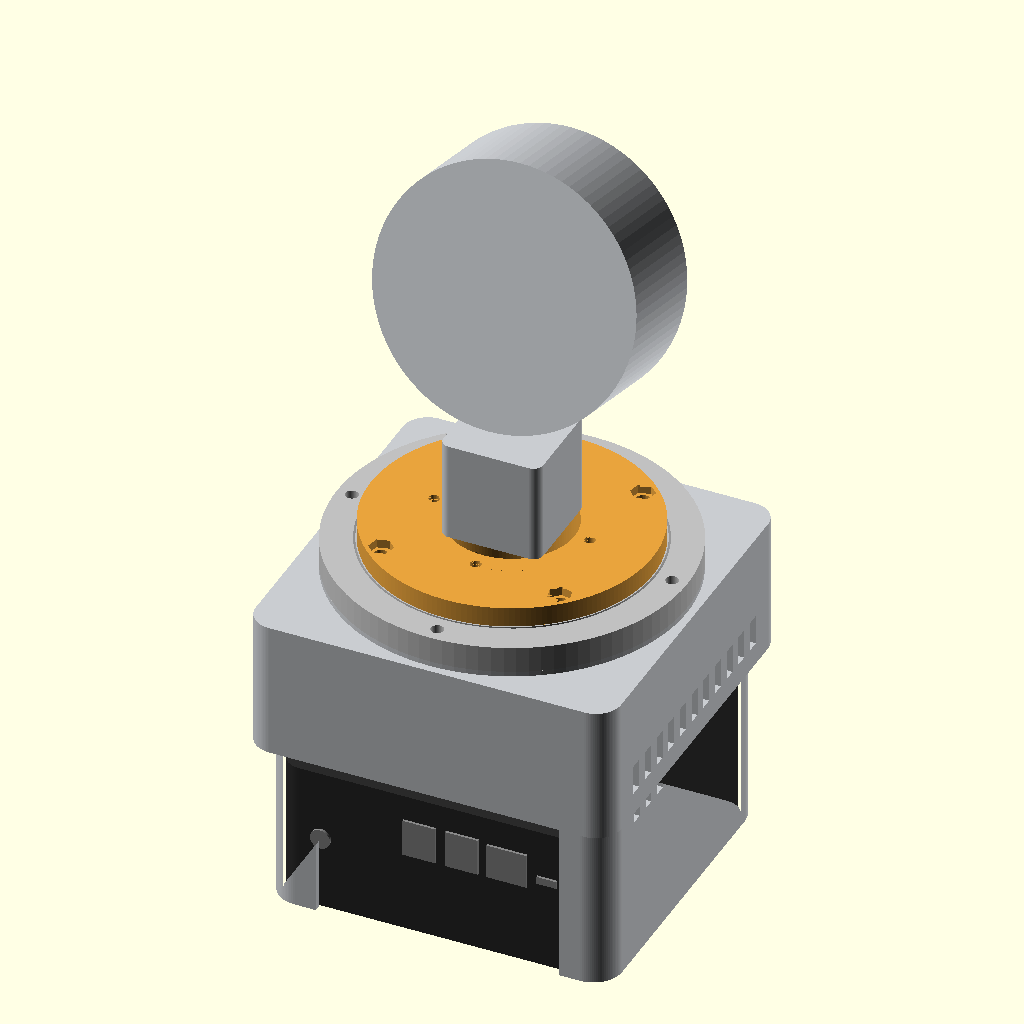
Cell 1: the model at its default parameters.
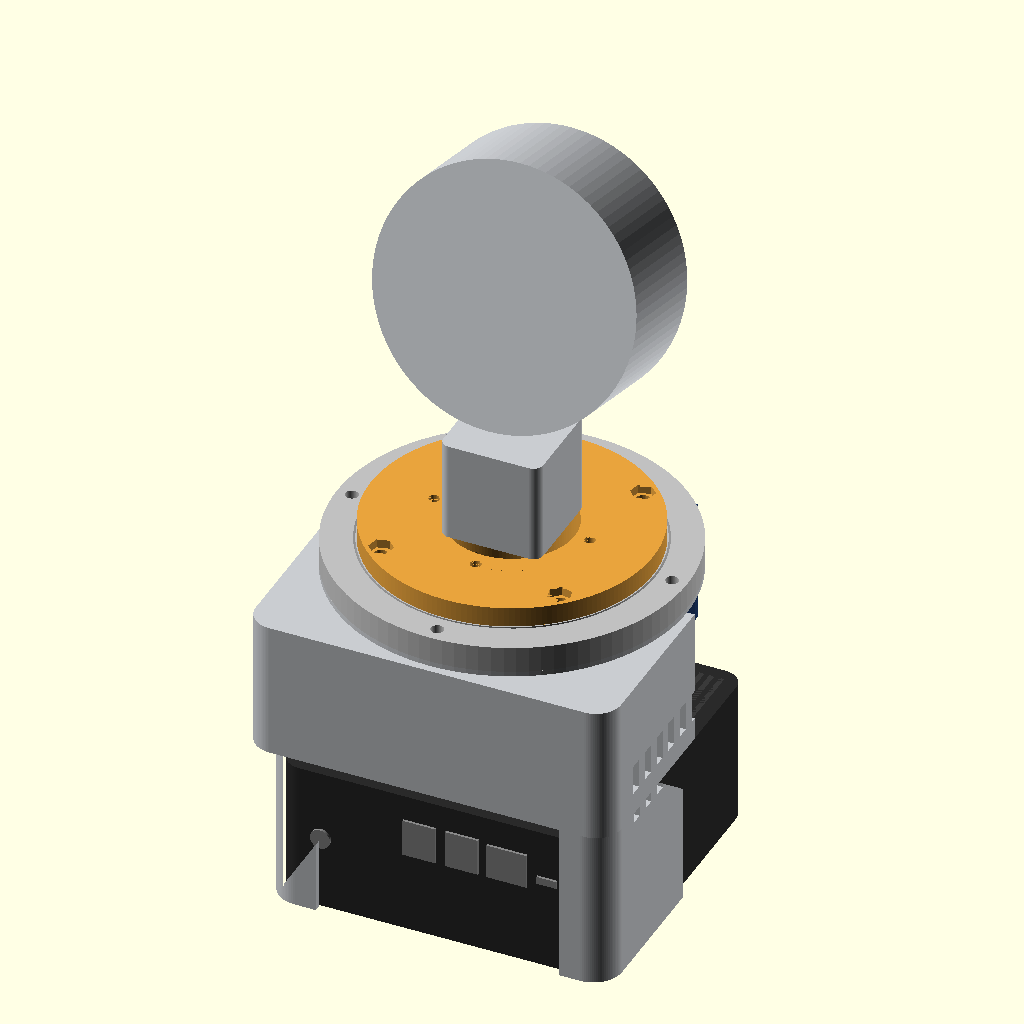
Cell 2 — cutaway set to true, the other parameters unchanged.
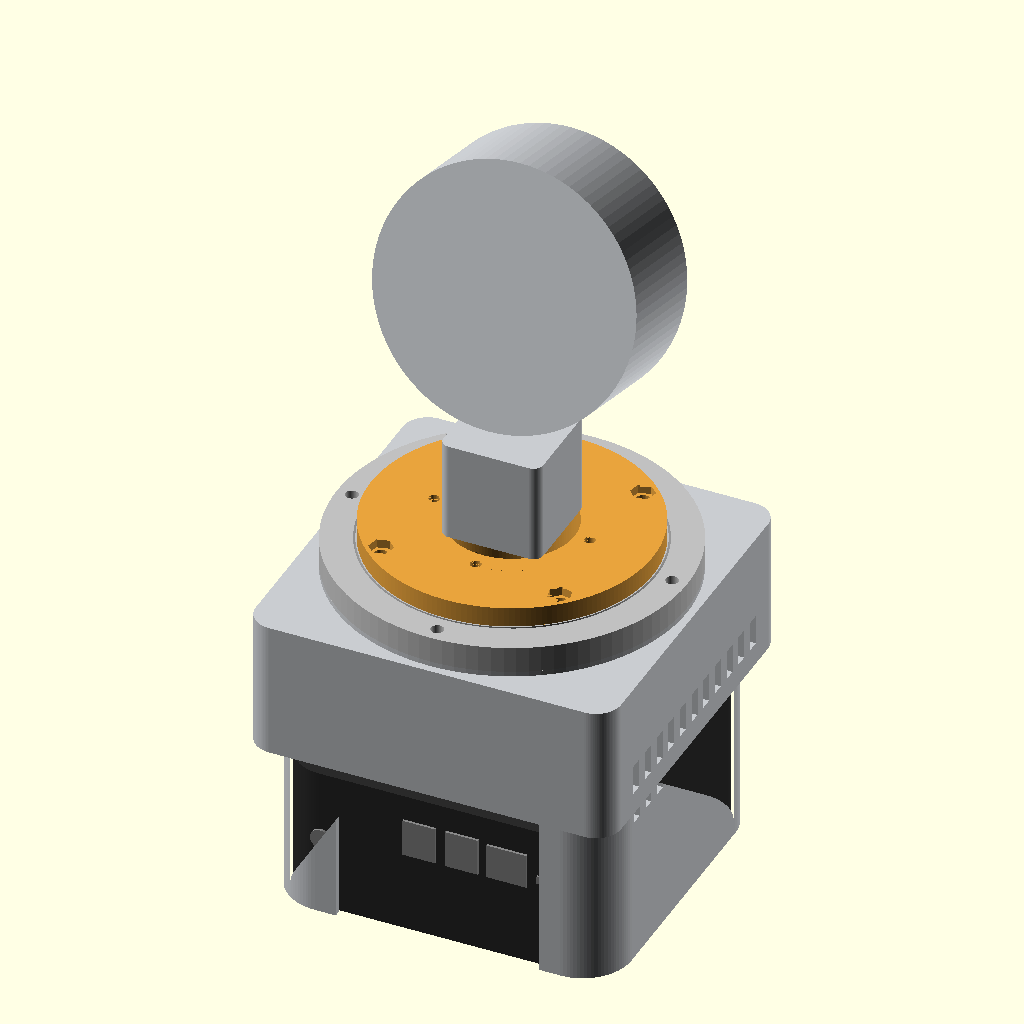
Cell 3: case_r = 16 (everything else at default).
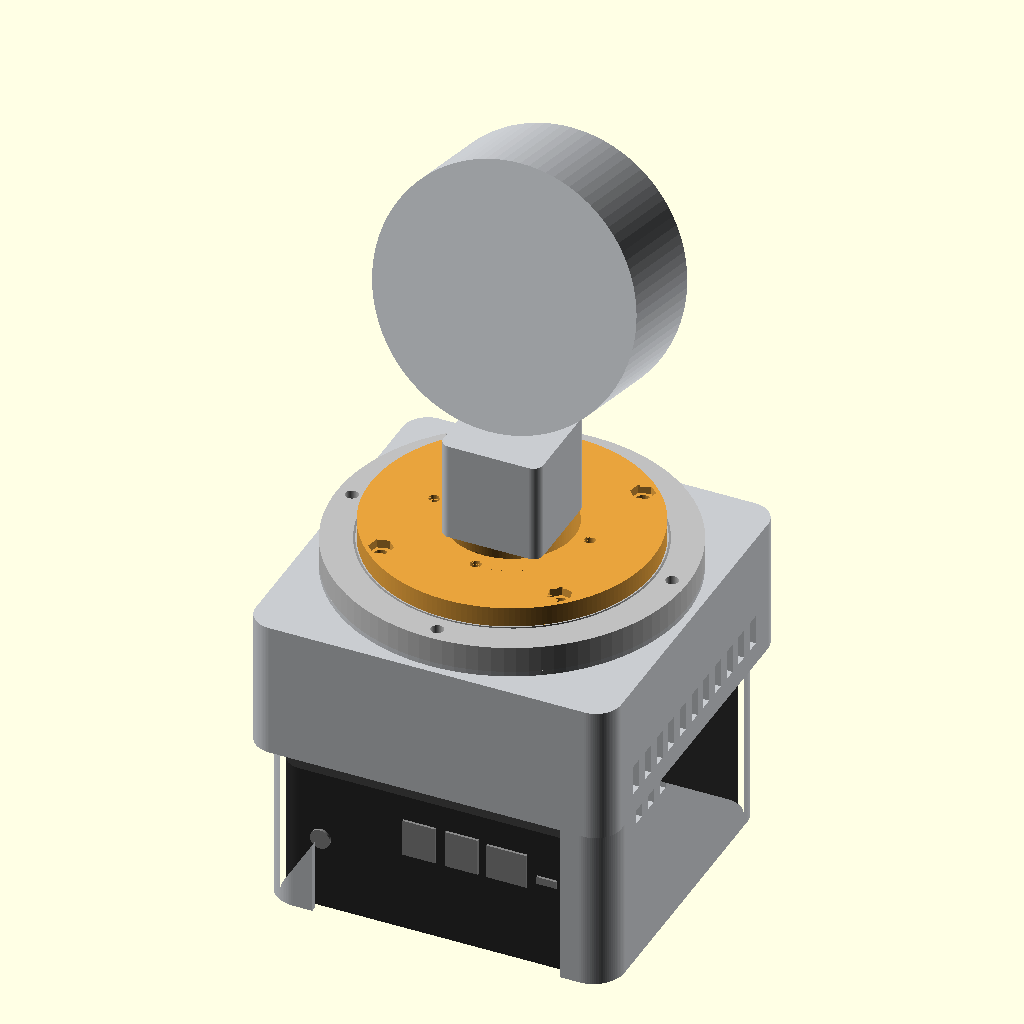
Cell 4: fit = 2 (everything else at default).
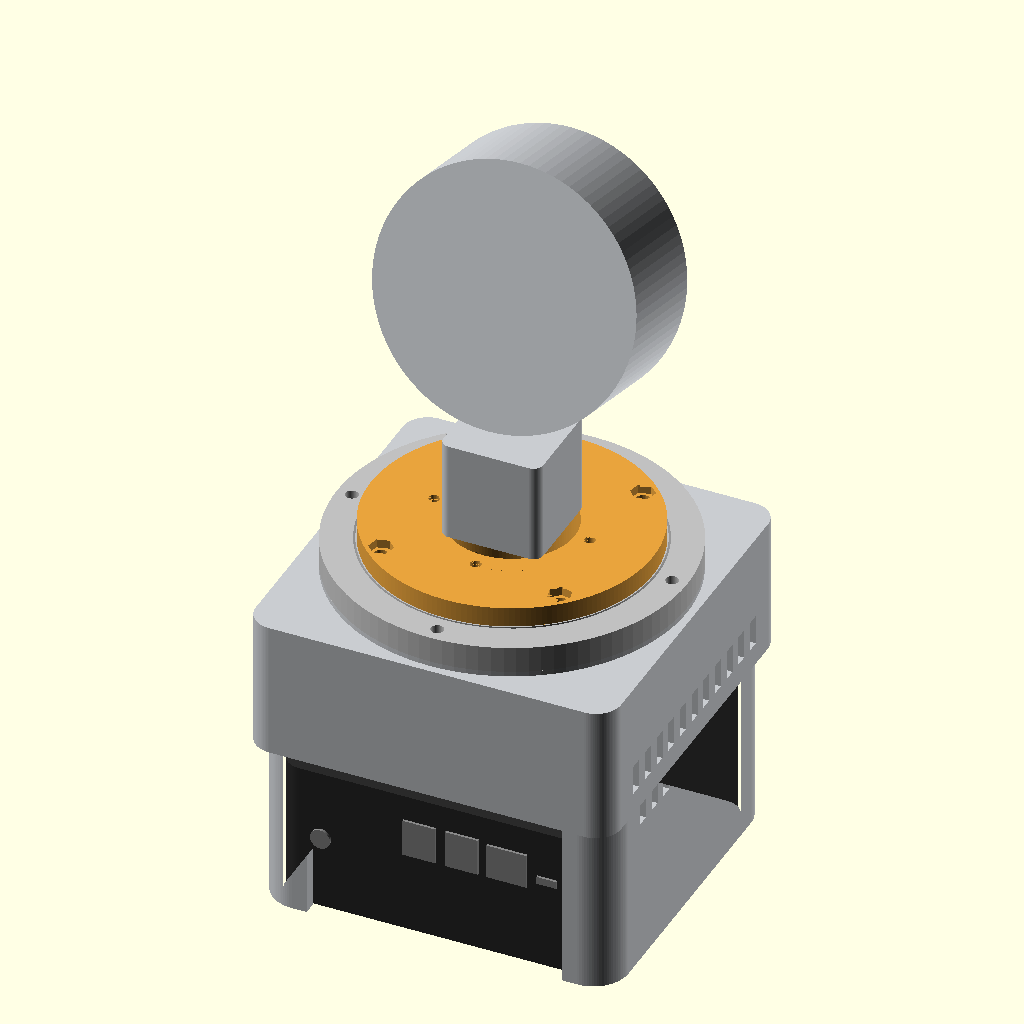
Cell 5: skirt_t = 5 (everything else at default).
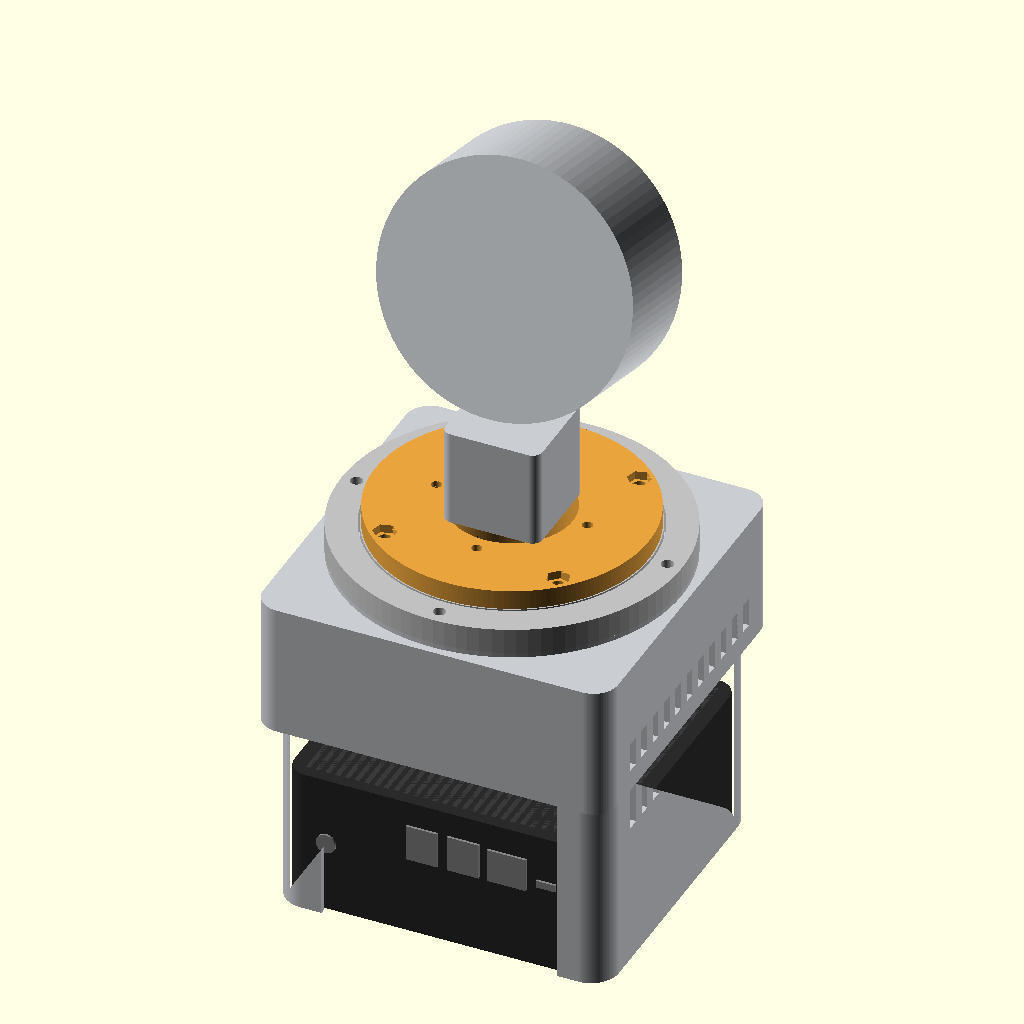
Cell 6: air_gap = 26 (everything else at default).
All cells are drawn from the same view direction (rotation 55°, 0°, 25°, orthographic, colour scheme Cornfield), but the view is re-fitted for each cell, so position and scale can differ between cells as well as the parameter.
Source of the model, hardware/cad/concepts/robot_concept.scad:
// Whole-robot concept - ROUGH DRAFT for discussion, not a printable part.
// The reComputer J4012 sits on the desk, unmodified. Over it drops a SKIRT (full panels front and
// sides, two short returns at the back corners so the case can't move and its DC jack / USB-C
// stay clear) that carries LEVEL 2: the pan drive, ESP32, driver, buck and the CYD status
// display. On top: lazy Susan, turntable plate + ring pulley, neck, 15 deg wedge and the round
// head. Unplug the cables and the whole robot lifts straight off the Jetson.
// Origin: desk surface under the centre of the case; +Y = front (the Jetson's ports face -Y).
include <../params.scad>
use <../vitamins/lazy_susan.scad>
use <../parts/archive/turntable_pulley.scad>

cutaway = false;          // true: cut away the front half to see inside

// ---- the Jetson ---------------------------------------------------------------------
case_sz = [130.1, 121.1, 58.1];   // measured on the desk (model: 130.1 x 121.1)
case_r  = 8;                      // EST corner radius - take the real value from the case

// ---- skirt + level 2 (draft sizes) -------------------------------------------------------
fit     = 1.0;                    // skirt clearance around the case
skirt_t = 2.5;                    // skirt wall
air_gap = 13;                     // above the Jetson's lid (its fan draws air from there)
return_len = 12;                  // back returns, measured from each back corner
deck    = [146, 146];             // level 2 footprint: covers the 140 mm lazy Susan
lvl2_h  = 55;                     // tall enough for the CYD in its front face
cyd     = [86, 50];               // 2.8" CYD board (landscape)
cyd_win = [61, 46];               // its screen

z_lvl2  = case_sz[2] + air_gap;           // underside of level 2's floor (71.1)
z_top   = z_lvl2 + lvl2_h;                // top of level 2 (126.1)
z_ls    = z_top + plinth_h;               // lazy Susan's underside (on the plinth)

module rrect(sz, r) { offset(r = r) square([sz[0] - 2 * r, sz[1] - 2 * r], center = true); }

// ---- Jetson case ----------------------------------------------------------------------
color("#2a2a2a") linear_extrude(case_sz[2]) rrect(case_sz, case_r);
color("#3a3a3a") for (x = [-58 : 4 : 58]) translate([x, 0, case_sz[2] - 0.5]) cube([2, case_sz[1] - 10, 1], center = true);
// its back panel: DC jack (left), USB / RJ45 (middle), USB-C (right) - from the STEP model
color("#888") translate([0, -case_sz[1] / 2 - 0.2, 0]) {
    translate([-48, 0, 30]) rotate([90, 0, 0]) cylinder(d = 8, h = 1);              // DC jack
    for (x = [-15, 2]) translate([x, -1, 33]) cube([13, 1, 15]);                    // USB stacks
    translate([18.5, -1, 33]) cube([16, 1, 14]);                                     // RJ45
    translate([38.5, -1, 36]) cube([8, 1, 3]);                                       // USB-C
}

// ---- skirt ------------------------------------------------------------------------------
module skirt_2d() {
    inner = case_sz + [2, 2] * fit;
    outer = inner + [2, 2] * skirt_t;
    difference() {
        rrect(outer, case_r + fit + skirt_t);
        rrect(inner, case_r + fit);
        // open back, except a return_len wrap at each corner
        translate([0, -outer[1] / 2]) square([outer[0] - 2 * (case_r + return_len), 2 * skirt_t + 4 * fit], center = true);
    }
}
color("#c9ccd0") difference() {
    linear_extrude(z_lvl2) skirt_2d();
    // vent slots high on the side panels, level with the air gap over the Jetson's lid
    for (sx = [-1, 1], y = [-40 : 10 : 40])
        translate([sx * (case_sz[0] / 2 + 3), y, case_sz[2] + air_gap / 2]) cube([10, 5, air_gap - 3], center = true);
    if (cutaway) translate([-200, 0, -1]) cube([400, 200, 400]);
}

// ---- level 2 -------------------------------------------------------------------------------
color("#c9ccd0") difference() {
    translate([0, 0, z_lvl2]) linear_extrude(lvl2_h) rrect(deck, 10);
    translate([0, 0, z_lvl2 + 3]) linear_extrude(lvl2_h - 6) rrect(deck - [6, 6], 7);        // hollow
    translate([0, 0, z_top - 4]) cylinder(d = ls_id - 4, h = 10);                         // centre opening
    translate([0, deck[1] / 2, z_lvl2 + lvl2_h / 2]) cube([cyd_win[0], 10, cyd_win[1]], center = true);
    for (sx = [-1, 1], y = [-50 : 10 : 50])                                                // level 2 vents
        translate([sx * deck[0] / 2, y, z_lvl2 + 15]) cube([10, 5, 12], center = true);
    if (cutaway) translate([-200, 0, -1]) cube([400, 200, 400]);
}
color("#c9ccd0") translate([0, 0, z_top]) difference() {                                  // plinth
    cylinder(d = ls_od, h = plinth_h); translate([0, 0, -1]) cylinder(d = plinth_id, h = 5);
}
// CYD behind its window
color("#1d3b6e") translate([0, deck[1] / 2 - 3 - 4, z_lvl2 + lvl2_h / 2]) cube([cyd[0], 2, cyd[1]], center = true);
color("#9cc4ff") translate([0, deck[1] / 2 - 2.9, z_lvl2 + lvl2_h / 2]) cube([cyd_win[0] - 2, 0.2, cyd_win[1] - 2], center = true);

// ---- drive (as in pan_drive_concept / turntable_pulley) -------------------------------------
translate([0, 0, z_ls]) lazy_susan();
// the real turntable pulley part, flipped from its print orientation (plate up, tube down)
z_plate_top = z_ls + ls_h + 8;
color("#e8a33d") translate([0, 0, z_plate_top]) mirror([0, 0, 1]) turntable_pulley();
z_belt = z_ls + ls_h - 24.5;
motor_a = -135;                                // motor in a back corner (clear of the CYD)
C = 45; r_m = 20 / PI;
rotate(motor_a) translate([C, 0, 0]) {
    color("#555") translate([0, 0, z_belt - 3 - 8 - 3 - 23]) linear_extrude(23) rrect([42.3, 42.3], 3);
    color("#bbb") translate([0, 0, z_belt - 3 - 8]) cylinder(d = 16, h = 8 + 7);
}
color("#222") translate([0, 0, z_belt - 3]) linear_extrude(6) difference() {
    hull() { circle(r = 33); rotate(motor_a) translate([C, 0]) circle(r = r_m + 1.2); }
    hull() { circle(r = 31.8); rotate(motor_a) translate([C, 0]) circle(r = r_m); }
}
// boards (placeholders): ESP32, stepper driver, buck
color("#1f6f3f") translate([-58, -35, z_lvl2 + 3]) cube([25.5, 63, 12]);
color("#7a1f9a") translate([28, 30, z_lvl2 + 3]) cube([20, 15, 12]);
color("#1f4f9f") translate([30, -10, z_lvl2 + 3]) cube([22, 43, 12]);

// ---- neck, wedge, head ------------------------------------------------------------------------
neck_h = 40;
color("#c9ccd0") translate([0, 0, z_plate_top]) difference() {
    linear_extrude(neck_h) rrect([40, 40], 4);
    translate([0, 0, -1]) cube([28, 28, neck_h + 2], center = true);
}
head_d = head_size[0]; head_depth = 45;
translate([0, 0, z_plate_top + neck_h]) rotate([-15, 0, 0]) translate([0, 0, head_d / 2 + 6]) {
    color("#c9ccd0") rotate([-90, 0, 0]) translate([0, 0, -head_depth / 2]) cylinder(d = head_d, h = head_depth);
    color("#222") translate([0, head_depth / 2, 0]) rotate([-90, 0, 0]) cylinder(d = 31, h = 0.6);   // lens opening
    color("#ffe9b8") translate([0, head_depth / 2, 0]) rotate([-90, 0, 0]) difference() {          // light ring
        cylinder(d = 65, h = 0.8); translate([0, 0, -1]) cylinder(d = 53, h = 3);
    }
}

echo(level2_floor = z_lvl2, lazy_susan_top = z_ls + ls_h, plate_top = z_plate_top,
     belt_z = z_belt, motor_bottom = z_belt - 3 - 8 - 3 - 23, head_top_approx = z_plate_top + neck_h + head_d + 6);
Parameter table extracted from the source (name, type, default, range or options):
cutaway: bool, default false
case_sz: vector, default [130.1, 121.1, 58.1]
case_r: number, default 8
fit: number, default 1
skirt_t: number, default 2.5
air_gap: number, default 13
return_len: number, default 12
deck: vector, default [146, 146]
lvl2_h: number, default 55
cyd: vector, default [86, 50]
cyd_win: vector, default [61, 46]
